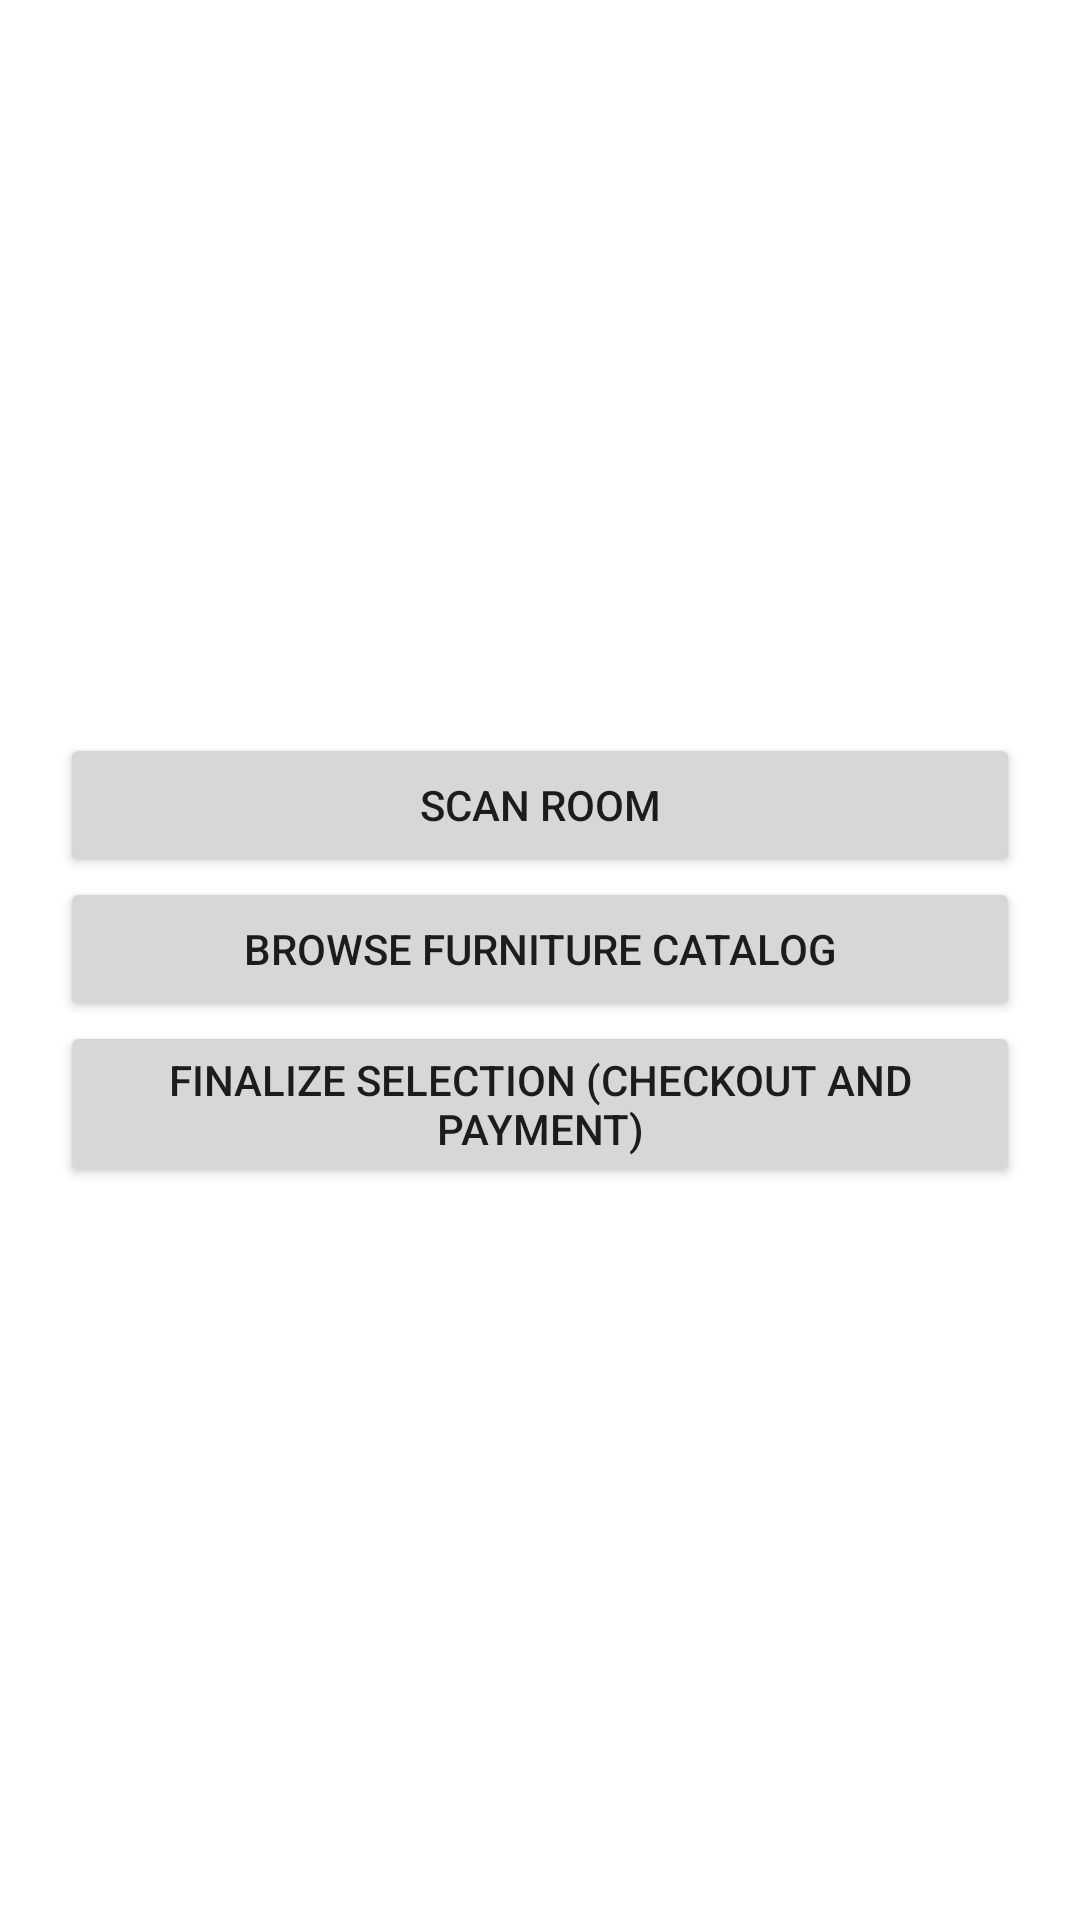

Android layout source for this screen:
<!-- AndroidManifest.xml: application theme Theme.VIZOR -->
<!-- res/layout/activity_customer.xml -->
<LinearLayout
    xmlns:android="http://schemas.android.com/apk/res/android"
    android:layout_width="match_parent"
    android:layout_height="match_parent"
    android:padding="20dp"
    android:gravity="center"
    android:orientation="vertical">

    <Button
        android:id="@+id/btnScanRoom"
        android:layout_width="match_parent"
        android:layout_height="wrap_content"
        android:text="Scan Room"/>

    <Button
        android:id="@+id/btnBrowseFurniture"
        android:layout_width="match_parent"
        android:layout_height="wrap_content"
        android:text="Browse Furniture Catalog"/>

    <Button
        android:id="@+id/btnFinalizeSelection"
        android:layout_width="match_parent"
        android:layout_height="wrap_content"
        android:text="Finalize Selection (Checkout and Payment)"/>
</LinearLayout>
<!-- resources referenced by this layout -->
<resources>
  <style name="Theme.VIZOR" parent="Theme.MaterialComponents.Light" />
</resources>
